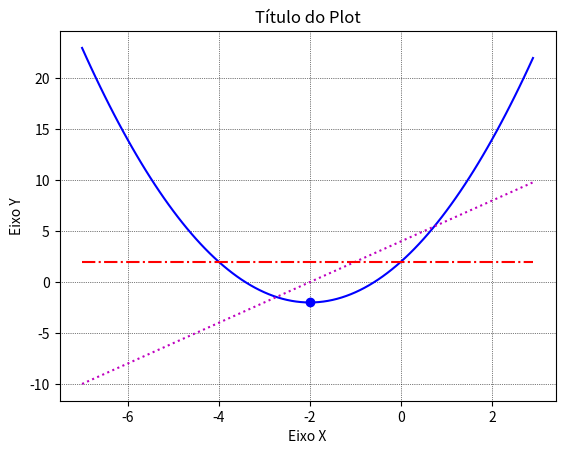

The matplotlib source for this figure:
"""
Created on Mon Jun 28 15:44:56 2021

@author: Leonardo A. Antunes
"""
import numpy as np
import matplotlib.pyplot as plt

# Inform input values --------------------------------------------
initialX, acceptableError = -20.0, 0.01

def f(x):
    return (x+2)**2 -2

def f_1(x):
    return 2*x+4

def f_2(x):
    return 2

def g(x):
    return x - (f_1(x) / f_2(x))

def Er(x1, x2):
    return np.abs((x2 - x1)) * 100

def newtonOptimizing(x0, acError):
    error = 100
    while error > acError:
        x1 = g(x0)
        error = Er(x0, x1)
        x0 = x1
    return x1

def graphGenerate(iPoint, fPoint, step):
    n = (fPoint - iPoint) / step
    mtrxX = np.zeros((int(n)), dtype='f')
    mtrxY = np.zeros((int(n)), dtype=(mtrxX.dtype))
    mtrxY_1 = np.zeros((int(n)), dtype=(mtrxX.dtype))
    mtrxY_2 = np.zeros((int(n)), dtype=(mtrxX.dtype))
    i = 0
    x = iPoint
    while i < int(n):
        mtrxX[i] = x 
        mtrxY[i] = f(x)
        mtrxY_1[i] = f_1(x)
        mtrxY_2[i] = f_2(x)
        i += 1
        x += step
    
    plt.plot(mtrxX, mtrxY, ls='-', lw=1.5, c='b')
    plt.plot(mtrxX, mtrxY_1, ls=':', lw=1.5, c='m')
    plt.plot(mtrxX, mtrxY_2, ls='-.', lw=1.5, c='r')
    plt.grid(color = 'k', ls = ':', lw = 0.5)
    plt.xlabel("Eixo X")
    plt.ylabel("Eixo Y")
    plt.title("Título do Plot")
    #plt.show()
    
x = newtonOptimizing(initialX, acceptableError)
graphGenerate(x-5, x+5, 0.1)
plt.plot(x, f(x), marker='o', c='b')
plt.show()
print("X para mínimo valor de f(x):", x)